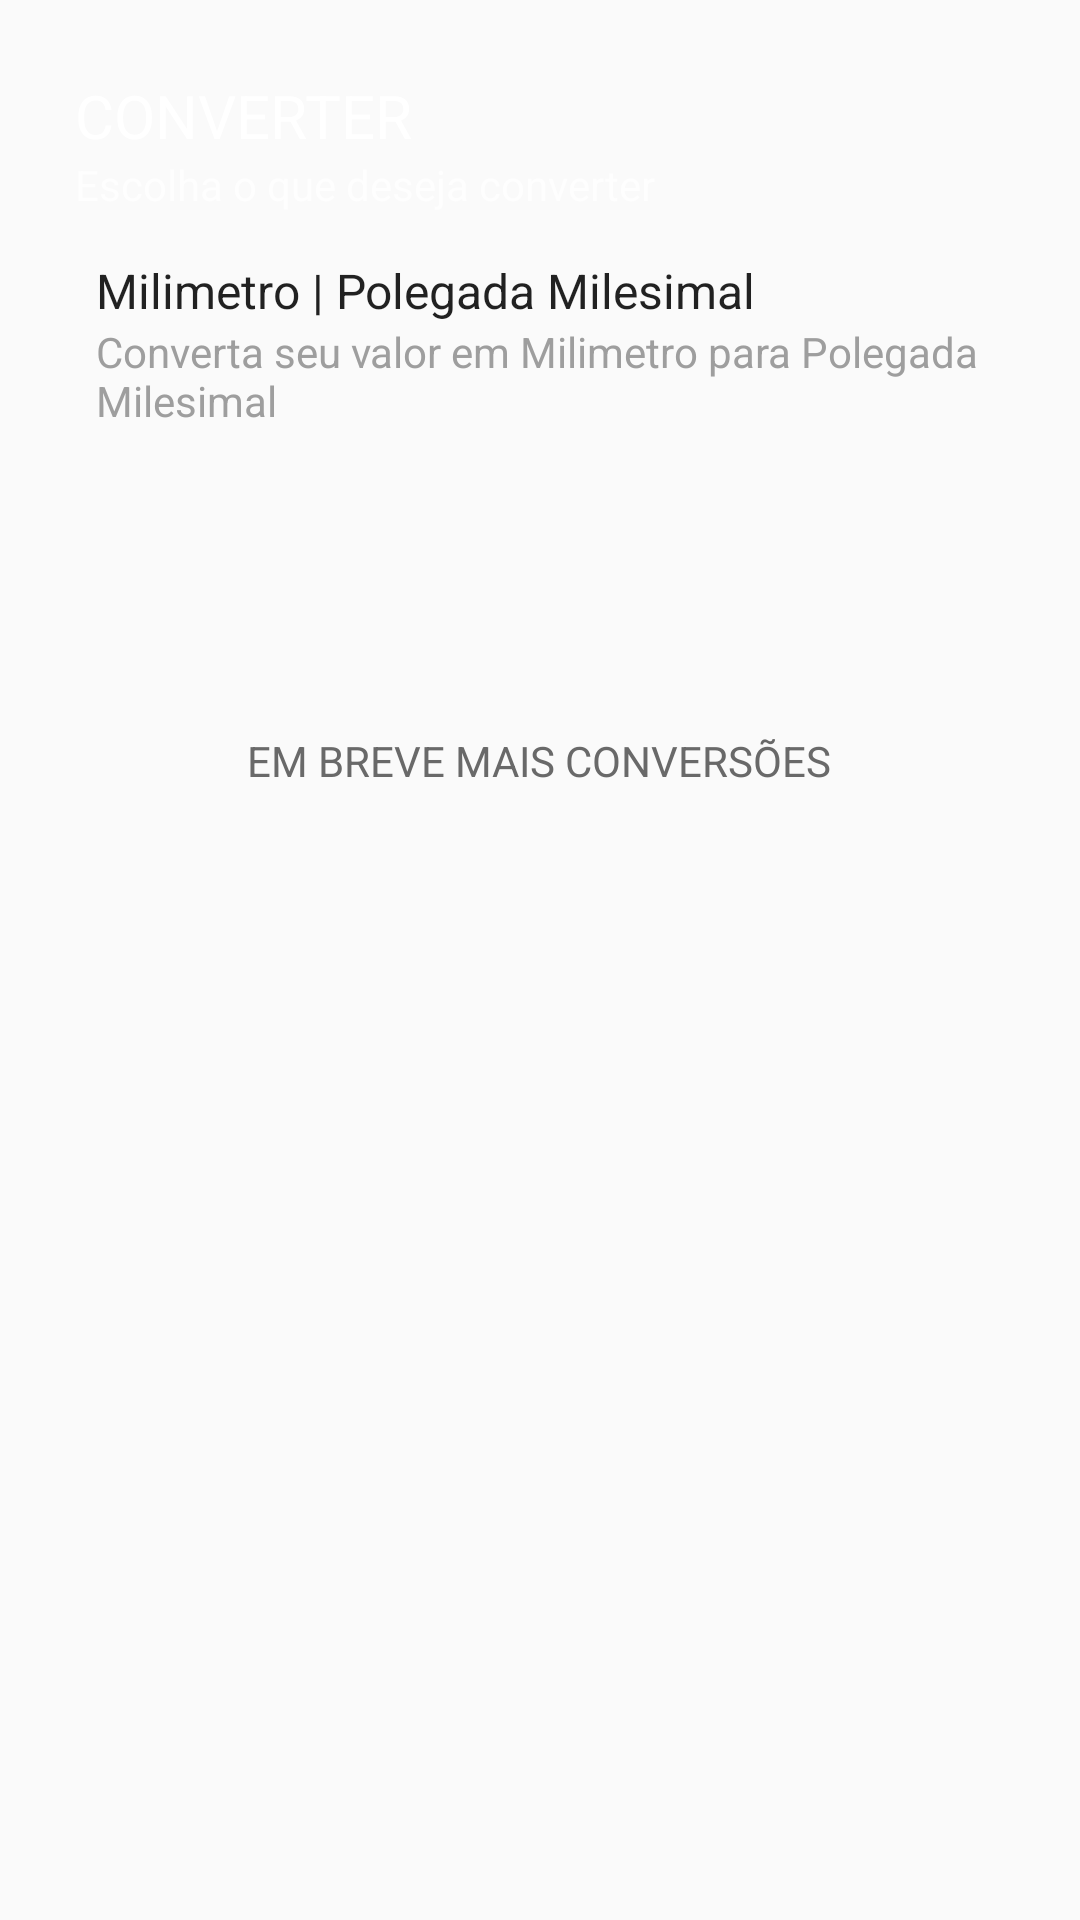

Reconstruct the res/layout file that produces this screen, plus the resources it refers to.
<!-- AndroidManifest.xml: application theme AppTheme -->
<!-- res/layout/activity_converters_list.xml -->
<?xml version="1.0" encoding="utf-8"?>
<LinearLayout
    xmlns:android="http://schemas.android.com/apk/res/android"
    xmlns:app="http://schemas.android.com/apk/res-auto"
    android:id="@+id/activity_converter"
    android:layout_width="match_parent"
    android:layout_height="wrap_content"
    android:fitsSystemWindows="true"
    android:orientation="vertical">

    <LinearLayout
        android:layout_width="match_parent"
        android:layout_height="@dimen/sub_activitys_headers_height"
        android:gravity="left"
        android:orientation="vertical"
        android:theme="@style/ThemeOverlay.AppCompat.Dark"
        android:background="@drawable/gradient_green_background"
        android:paddingLeft="25dp"
        android:paddingTop="25dp">

        <TextView
            android:layout_width="match_parent"
            android:layout_height="wrap_content"
            android:text="Converter"
            android:textAppearance="@style/TextAppearance.AppCompat.Body1"
            android:textSize="20dp"
            android:textAllCaps="true"/>

        <TextView
            android:id="@+id/textView"
            android:layout_width="wrap_content"
            android:layout_height="wrap_content"
            android:text="Escolha o que deseja converter" />

    </LinearLayout>

    <RelativeLayout xmlns:android="http://schemas.android.com/apk/res/android"
        android:layout_width="match_parent"
        android:layout_height="wrap_content"
        android:background="?android:attr/selectableItemBackground"
        android:orientation="vertical"
        android:padding="@dimen/md_keylines"
        android:onClick="onClickToConvert">

        <TextView
            android:id="@+id/list_title"
            android:layout_width="match_parent"
            android:layout_height="wrap_content"
            android:layout_marginLeft="@dimen/md_keylines"
            android:layout_toRightOf="@+id/list_avatar"
            android:text="Milimetro | Polegada Milesimal"
            android:textAppearance="?attr/textAppearanceListItem"
            android:textSize="@dimen/article_subheading" />

        <TextView
            android:id="@+id/list_desc"
            android:layout_width="match_parent"
            android:layout_height="wrap_content"
            android:layout_below="@+id/list_title"
            android:layout_marginLeft="@dimen/md_keylines"
            android:layout_toRightOf="@+id/list_avatar"
            android:textColor="@color/medium_grey"
            android:ellipsize="end"
            android:text="Converta seu valor em Milimetro para Polegada Milesimal"
            android:textAppearance="?attr/textAppearanceListItem"
            android:textSize="@dimen/list_body" />


    </RelativeLayout>

    <LinearLayout
        android:layout_width="match_parent"
        android:layout_height="wrap_content"
        android:gravity="center"
        android:orientation="vertical"
        android:theme="@style/ThemeOverlay.AppCompat.Dark"
        android:paddingTop="25dp">

        <ImageView
            android:layout_width="match_parent"
            android:layout_height="50dp"
            android:src="@drawable/convert_icon2"/>

        <TextView
            android:id="@+id/textView"
            android:layout_width="wrap_content"
            android:layout_height="wrap_content"
            android:text="Em breve mais conversões"
            android:textAllCaps="true"
            android:paddingTop="10dp"
            android:textColor="#696969"/>

    </LinearLayout>




</LinearLayout>
<!-- resources referenced by this layout -->
<resources>
  <color name="medium_grey">#9E9E9E</color>
  <dimen name="article_subheading">16sp</dimen>
  <dimen name="list_body">14sp</dimen>
  <dimen name="md_keylines">16dp</dimen>
  <dimen name="sub_activitys_headers_height">70dp</dimen>
  <style name="AppTheme" parent="Theme.AppCompat.Light.DarkActionBar">
          
          <item name="colorPrimary">@color/colorPrimary</item>
          <item name="colorPrimaryDark">@color/colorPrimaryDark</item>
          <item name="colorAccent">@color/colorAccent</item>
          <item name="colorButtonNormal">#FFF</item>
  
      </style>
  <color name="colorPrimary">#2E7D32</color>
  <color name="colorPrimaryDark">#303F9F</color>
  <color name="colorAccent">#FFA800</color>
</resources>
